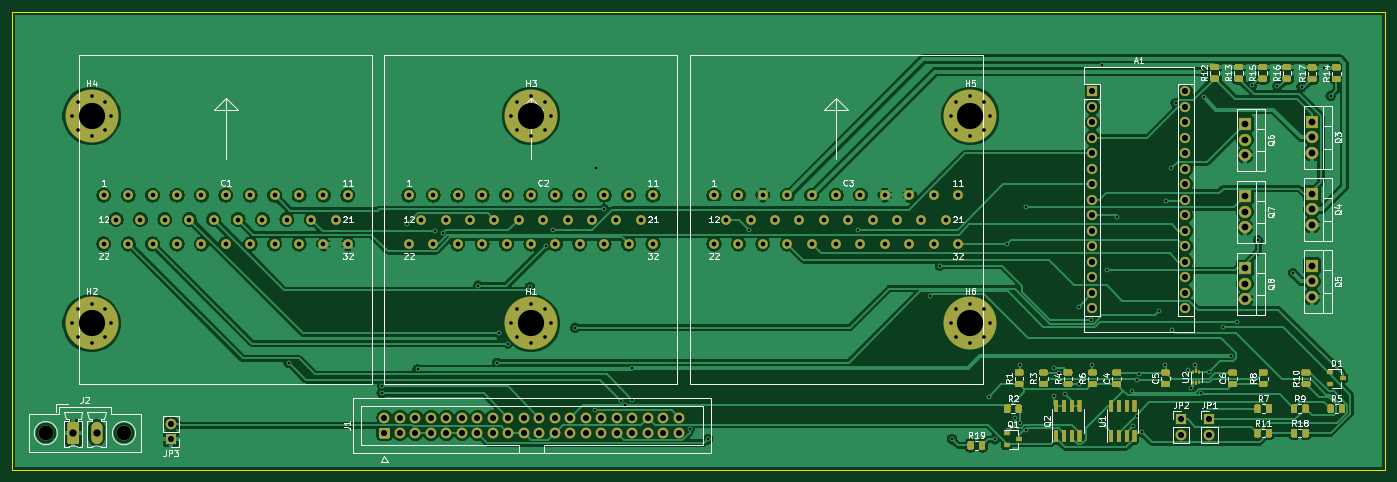
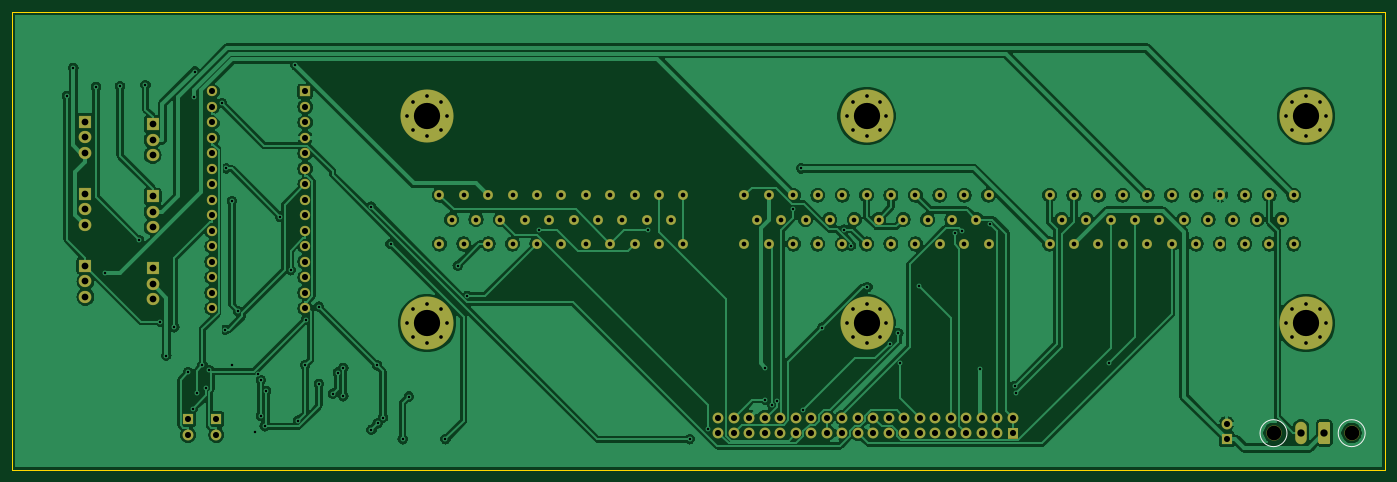
Circuit board: 10 layer files. Board 225.0 x 75.0 mm.
- bottom_copper: Jeep JTEC-B_Cu.gbr (245460 bytes)
- bottom_mask: Jeep JTEC-B_Mask.gbr (8544 bytes)
- paste: Jeep JTEC-B_Paste.gbr (475 bytes)
- bottom_silk: Jeep JTEC-B_SilkS.gbr (683 bytes)
- outline: Jeep JTEC-Edge_Cuts.gbr (716 bytes)
- top_copper: Jeep JTEC-F_Cu.gbr (291676 bytes)
- top_mask: Jeep JTEC-F_Mask.gbr (31660 bytes)
- paste: Jeep JTEC-F_Paste.gbr (23585 bytes)
- top_silk: Jeep JTEC-F_SilkS.gbr (57119 bytes)
- drill: Jeep JTEC.drl (5676 bytes)

=== bottom_copper: Jeep JTEC-B_Cu.gbr (245460 bytes, source omitted) ===
=== bottom_mask: Jeep JTEC-B_Mask.gbr (8544 bytes, source omitted) ===
=== paste: Jeep JTEC-B_Paste.gbr ===
%TF.GenerationSoftware,KiCad,Pcbnew,(5.1.6)-1*%
%TF.CreationDate,2021-10-08T13:52:48-05:00*%
%TF.ProjectId,Jeep JTEC,4a656570-204a-4544-9543-2e6b69636164,rev?*%
%TF.SameCoordinates,Original*%
%TF.FileFunction,Paste,Bot*%
%TF.FilePolarity,Positive*%
%FSLAX46Y46*%
G04 Gerber Fmt 4.6, Leading zero omitted, Abs format (unit mm)*
G04 Created by KiCad (PCBNEW (5.1.6)-1) date 2021-10-08 13:52:48*
%MOMM*%
%LPD*%
G01*
G04 APERTURE LIST*
G04 APERTURE END LIST*
M02*

=== bottom_silk: Jeep JTEC-B_SilkS.gbr ===
%TF.GenerationSoftware,KiCad,Pcbnew,(5.1.6)-1*%
%TF.CreationDate,2021-10-08T13:52:48-05:00*%
%TF.ProjectId,Jeep JTEC,4a656570-204a-4544-9543-2e6b69636164,rev?*%
%TF.SameCoordinates,Original*%
%TF.FileFunction,Legend,Bot*%
%TF.FilePolarity,Positive*%
%FSLAX46Y46*%
G04 Gerber Fmt 4.6, Leading zero omitted, Abs format (unit mm)*
G04 Created by KiCad (PCBNEW (5.1.6)-1) date 2021-10-08 13:52:48*
%MOMM*%
%LPD*%
G01*
G04 APERTURE LIST*
%ADD10C,0.120000*%
G04 APERTURE END LIST*
D10*
%TO.C,J2*%
X42710000Y-124000000D02*
G75*
G03*
X42710000Y-124000000I-2210000J0D01*
G01*
X55520000Y-124000000D02*
G75*
G03*
X55520000Y-124000000I-2210000J0D01*
G01*
%TD*%
M02*

=== outline: Jeep JTEC-Edge_Cuts.gbr ===
%TF.GenerationSoftware,KiCad,Pcbnew,(5.1.6)-1*%
%TF.CreationDate,2021-10-08T13:52:48-05:00*%
%TF.ProjectId,Jeep JTEC,4a656570-204a-4544-9543-2e6b69636164,rev?*%
%TF.SameCoordinates,Original*%
%TF.FileFunction,Profile,NP*%
%FSLAX46Y46*%
G04 Gerber Fmt 4.6, Leading zero omitted, Abs format (unit mm)*
G04 Created by KiCad (PCBNEW (5.1.6)-1) date 2021-10-08 13:52:48*
%MOMM*%
%LPD*%
G01*
G04 APERTURE LIST*
%TA.AperFunction,Profile*%
%ADD10C,0.050000*%
%TD*%
G04 APERTURE END LIST*
D10*
X35000000Y-130000000D02*
X35000000Y-55000000D01*
X260000000Y-130000000D02*
X35000000Y-130000000D01*
X260000000Y-55000000D02*
X260000000Y-130000000D01*
X35000000Y-55000000D02*
X260000000Y-55000000D01*
M02*

=== top_copper: Jeep JTEC-F_Cu.gbr (291676 bytes, source omitted) ===
=== top_mask: Jeep JTEC-F_Mask.gbr (31660 bytes, source omitted) ===
=== paste: Jeep JTEC-F_Paste.gbr (23585 bytes, source omitted) ===
=== top_silk: Jeep JTEC-F_SilkS.gbr (57119 bytes, source omitted) ===
=== drill: Jeep JTEC.drl ===
M48
; DRILL file {KiCad (5.1.6)-1} date 10/08/21 13:52:51
; FORMAT={3:3/ absolute / metric / suppress leading zeros}
; #@! TF.CreationDate,2021-10-08T13:52:51-05:00
; #@! TF.GenerationSoftware,Kicad,Pcbnew,(5.1.6)-1
FMAT,2
METRIC,TZ
T1C0.400
T2C0.600
T3C0.762
T4C1.000
T5C1.100
T6C1.200
T7C4.300
T8C2.400
%
G90
G05
T1
X80317Y-112527
X95558Y-117456
X95658Y-116287
X99716Y-89775
X101432Y-113527
X104337Y-90931
X105550Y-91191
X111366Y-99842
X114453Y-112506
X114809Y-107635
X116172Y-109317
X119844Y-100068
X122529Y-93258
X123647Y-90674
X127282Y-106718
X130477Y-120263
X130711Y-80626
X132000Y-87330
X134713Y-118710
X135425Y-119418
X136593Y-118494
X136603Y-113341
X146043Y-123373
X149000Y-125000
X155751Y-90725
X173617Y-90725
X185432Y-101504
X187010Y-96549
X189000Y-125000
X195000Y-118000
X196000Y-125000
X198000Y-93000
X199249Y-121443
X200106Y-122384
X200218Y-112884
X201128Y-123437
X201171Y-86896
X205746Y-113337
X205746Y-117947
X206599Y-114063
X207443Y-117551
X209745Y-103275
X209745Y-115934
X211845Y-105412
X211995Y-112876
X213180Y-121972
X213583Y-63715
X214389Y-97298
X216062Y-88587
X218427Y-117096
X218617Y-122872
X219282Y-115353
X219282Y-121173
X219688Y-114346
X220138Y-123874
X223000Y-104000
X223921Y-112874
X224000Y-86000
X224939Y-80626
X225100Y-107074
X225667Y-69916
X227671Y-113692
X228167Y-116612
X228822Y-112872
X229767Y-117491
X230104Y-64746
X230288Y-68975
X230404Y-120000
X231169Y-114017
X233452Y-106651
X234733Y-111288
X235760Y-105715
X238159Y-66985
X239206Y-92404
X242322Y-67179
X244861Y-97831
X246273Y-67277
X250000Y-64152
X251050Y-68753
T2
X44775Y-106000
X45720Y-103720
X45720Y-108280
X48000Y-102775
X48000Y-109225
X50280Y-103720
X50280Y-108280
X51225Y-106000
X44775Y-72000
X45720Y-69720
X45720Y-74280
X48000Y-68775
X48000Y-75225
X50280Y-69720
X50280Y-74280
X51225Y-72000
X188775Y-72000
X189720Y-69720
X189720Y-74280
X192000Y-68775
X192000Y-75225
X194280Y-69720
X194280Y-74280
X195225Y-72000
X188775Y-106000
X189720Y-103720
X189720Y-108280
X192000Y-102775
X192000Y-109225
X194280Y-103720
X194280Y-108280
X195225Y-106000
X116775Y-106000
X117720Y-103720
X117720Y-108280
X120000Y-102775
X120000Y-109225
X122280Y-103720
X122280Y-108280
X123225Y-106000
X116775Y-72000
X117720Y-69720
X117720Y-74280
X120000Y-68775
X120000Y-75225
X122280Y-69720
X122280Y-74280
X123225Y-72000
T3
X100000Y-85000
X100000Y-93000
X102000Y-89000
X104000Y-85000
X104000Y-93000
X106000Y-89000
X108000Y-85000
X108000Y-93000
X110000Y-89000
X112000Y-85000
X112000Y-93000
X114000Y-89000
X116000Y-85000
X116000Y-93000
X118000Y-89000
X120000Y-85000
X120000Y-93000
X122000Y-89000
X124000Y-85000
X124000Y-93000
X126000Y-89000
X128000Y-85000
X128000Y-93000
X130000Y-89000
X132000Y-85000
X132000Y-93000
X134000Y-89000
X136000Y-85000
X136000Y-93000
X138000Y-89000
X140000Y-85000
X140000Y-93000
X50000Y-85000
X50000Y-93000
X52000Y-89000
X54000Y-85000
X54000Y-93000
X56000Y-89000
X58000Y-85000
X58000Y-93000
X60000Y-89000
X62000Y-85000
X62000Y-93000
X64000Y-89000
X66000Y-85000
X66000Y-93000
X68000Y-89000
X70000Y-85000
X70000Y-93000
X72000Y-89000
X74000Y-85000
X74000Y-93000
X76000Y-89000
X78000Y-85000
X78000Y-93000
X80000Y-89000
X82000Y-85000
X82000Y-93000
X84000Y-89000
X86000Y-85000
X86000Y-93000
X88000Y-89000
X90000Y-85000
X90000Y-93000
X150000Y-85000
X150000Y-93000
X152000Y-89000
X154000Y-85000
X154000Y-93000
X156000Y-89000
X158000Y-85000
X158000Y-93000
X160000Y-89000
X162000Y-85000
X162000Y-93000
X164000Y-89000
X166000Y-85000
X166000Y-93000
X168000Y-89000
X170000Y-85000
X170000Y-93000
X172000Y-89000
X174000Y-85000
X174000Y-93000
X176000Y-89000
X178000Y-85000
X178000Y-93000
X180000Y-89000
X182000Y-85000
X182000Y-93000
X184000Y-89000
X186000Y-85000
X186000Y-93000
X188000Y-89000
X190000Y-85000
X190000Y-93000
T4
X61000Y-122460
X61000Y-125000
X231190Y-121740
X231190Y-124280
X212000Y-68000
X212000Y-70540
X212000Y-73080
X212000Y-75620
X212000Y-78160
X212000Y-80700
X212000Y-83240
X212000Y-85780
X212000Y-88320
X212000Y-90860
X212000Y-93400
X212000Y-95940
X212000Y-98480
X212000Y-101020
X212000Y-103560
X227240Y-68000
X227240Y-70540
X227240Y-73080
X227240Y-75620
X227240Y-78160
X227240Y-80700
X227240Y-83240
X227240Y-85780
X227240Y-88320
X227240Y-90860
X227240Y-93400
X227240Y-95940
X227240Y-98480
X227240Y-101020
X227240Y-103560
X226540Y-121740
X226540Y-124280
X96000Y-121460
X96000Y-124000
X98540Y-121460
X98540Y-124000
X101080Y-121460
X101080Y-124000
X103620Y-121460
X103620Y-124000
X106160Y-121460
X106160Y-124000
X108700Y-121460
X108700Y-124000
X111240Y-121460
X111240Y-124000
X113780Y-121460
X113780Y-124000
X116320Y-121460
X116320Y-124000
X118860Y-121460
X118860Y-124000
X121400Y-121460
X121400Y-124000
X123940Y-121460
X123940Y-124000
X126480Y-121460
X126480Y-124000
X129020Y-121460
X129020Y-124000
X131560Y-121460
X131560Y-124000
X134100Y-121460
X134100Y-124000
X136640Y-121460
X136640Y-124000
X139180Y-121460
X139180Y-124000
X141720Y-121460
X141720Y-124000
X144260Y-121460
X144260Y-124000
T5
X237000Y-73400
X237000Y-75940
X237000Y-78480
X248000Y-96600
X248000Y-99140
X248000Y-101680
X237000Y-85200
X237000Y-87740
X237000Y-90280
X248000Y-73000
X248000Y-75540
X248000Y-78080
X237000Y-97000
X237000Y-99540
X237000Y-102080
X248000Y-84800
X248000Y-87340
X248000Y-89880
T6
X45000Y-124000
X48810Y-124000
T7
X120000Y-72000
X48000Y-106000
X48000Y-72000
X192000Y-72000
X192000Y-106000
X120000Y-106000
T8
X40500Y-124000
X53310Y-124000
T0
M30

